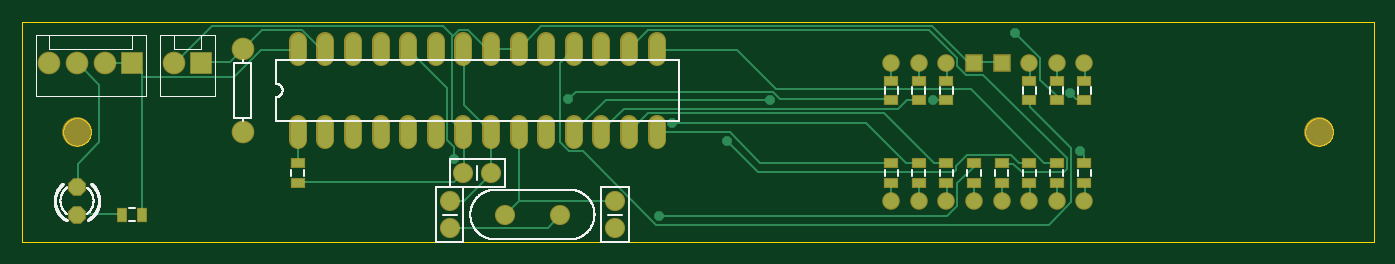
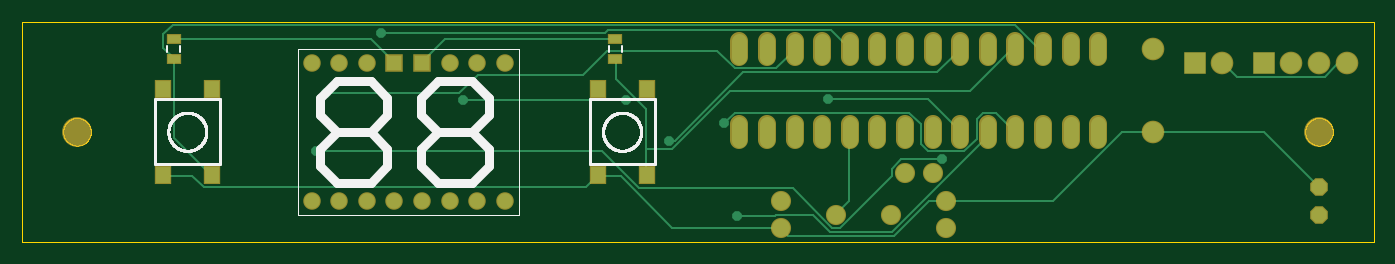
Circuit board: 8 layer files. Board 124.5 x 20.3 mm.
- bottom_copper: VinoTemp.GBL (5592 bytes)
- bottom_silk: VinoTemp.GBO (12199 bytes)
- bottom_mask: VinoTemp.GBS (2543 bytes)
- outline: VinoTemp.GKO (9631 bytes)
- top_copper: VinoTemp.GTL (8763 bytes)
- top_silk: VinoTemp.GTO (16546 bytes)
- paste: VinoTemp.GTP (829 bytes)
- top_mask: VinoTemp.GTS (2963 bytes)

=== bottom_copper: VinoTemp.GBL ===
G75*
%MOIN*%
%OFA0B0*%
%FSLAX25Y25*%
%IPPOS*%
%LPD*%
%AMOC8*
5,1,8,0,0,1.08239X$1,22.5*
%
%ADD10C,0.06500*%
%ADD11R,0.07400X0.07400*%
%ADD12C,0.07400*%
%ADD13C,0.05600*%
%ADD14OC8,0.05600*%
%ADD15C,0.05550*%
%ADD16R,0.05550X0.05550*%
%ADD17R,0.05118X0.06102*%
%ADD18R,0.04724X0.03150*%
%ADD19C,0.00700*%
%ADD20OC8,0.03500*%
D10*
X0156000Y0013500D03*
X0176000Y0018500D03*
X0196000Y0018500D03*
X0216000Y0013500D03*
X0216000Y0023500D03*
X0171000Y0033500D03*
X0161000Y0033500D03*
X0156000Y0023500D03*
D11*
X0066000Y0073500D03*
X0041000Y0073500D03*
D12*
X0031000Y0073500D03*
X0021000Y0073500D03*
X0011000Y0073500D03*
X0056000Y0073500D03*
X0081000Y0078500D03*
X0081000Y0048500D03*
D13*
X0101000Y0045700D02*
X0101000Y0051300D01*
X0111000Y0051300D02*
X0111000Y0045700D01*
X0121000Y0045700D02*
X0121000Y0051300D01*
X0131000Y0051300D02*
X0131000Y0045700D01*
X0141000Y0045700D02*
X0141000Y0051300D01*
X0151000Y0051300D02*
X0151000Y0045700D01*
X0161000Y0045700D02*
X0161000Y0051300D01*
X0171000Y0051300D02*
X0171000Y0045700D01*
X0181000Y0045700D02*
X0181000Y0051300D01*
X0191000Y0051300D02*
X0191000Y0045700D01*
X0201000Y0045700D02*
X0201000Y0051300D01*
X0211000Y0051300D02*
X0211000Y0045700D01*
X0221000Y0045700D02*
X0221000Y0051300D01*
X0231000Y0051300D02*
X0231000Y0045700D01*
X0231000Y0075700D02*
X0231000Y0081300D01*
X0221000Y0081300D02*
X0221000Y0075700D01*
X0211000Y0075700D02*
X0211000Y0081300D01*
X0201000Y0081300D02*
X0201000Y0075700D01*
X0191000Y0075700D02*
X0191000Y0081300D01*
X0181000Y0081300D02*
X0181000Y0075700D01*
X0171000Y0075700D02*
X0171000Y0081300D01*
X0161000Y0081300D02*
X0161000Y0075700D01*
X0151000Y0075700D02*
X0151000Y0081300D01*
X0141000Y0081300D02*
X0141000Y0075700D01*
X0131000Y0075700D02*
X0131000Y0081300D01*
X0121000Y0081300D02*
X0121000Y0075700D01*
X0111000Y0075700D02*
X0111000Y0081300D01*
X0101000Y0081300D02*
X0101000Y0075700D01*
D14*
X0021000Y0018500D03*
X0021000Y0028500D03*
D15*
X0316000Y0023500D03*
X0326000Y0023500D03*
X0336000Y0023500D03*
X0346000Y0023500D03*
X0356000Y0023500D03*
X0366000Y0023500D03*
X0376000Y0023500D03*
X0386000Y0023500D03*
X0386000Y0073500D03*
X0376000Y0073500D03*
X0366000Y0073500D03*
X0336000Y0073500D03*
X0326000Y0073500D03*
X0316000Y0073500D03*
D16*
X0346000Y0073500D03*
X0356000Y0073500D03*
D17*
X0422142Y0064150D03*
X0439858Y0064150D03*
X0282358Y0064150D03*
X0264642Y0064150D03*
X0264642Y0032850D03*
X0282358Y0032850D03*
X0422142Y0032850D03*
X0439858Y0032850D03*
D18*
X0436000Y0074957D03*
X0436000Y0082043D03*
X0276000Y0082043D03*
X0276000Y0074957D03*
D19*
X0275875Y0074875D01*
X0275875Y0067750D01*
X0265000Y0056875D01*
X0265000Y0042250D01*
X0255250Y0042250D01*
X0234250Y0063250D01*
X0147625Y0063250D01*
X0132625Y0078250D01*
X0131125Y0078250D01*
X0131000Y0078500D01*
X0122500Y0078625D02*
X0131125Y0087250D01*
X0436375Y0087250D01*
X0439750Y0083875D01*
X0439750Y0079000D01*
X0436000Y0075250D01*
X0436000Y0074957D01*
X0436000Y0046375D01*
X0422500Y0032875D01*
X0422142Y0032850D01*
X0425125Y0028375D02*
X0429250Y0032500D01*
X0439750Y0032500D01*
X0439858Y0032850D01*
X0425125Y0028375D02*
X0286750Y0028375D01*
X0282625Y0032500D01*
X0282358Y0032850D01*
X0282250Y0032500D01*
X0274000Y0032500D01*
X0255250Y0013750D01*
X0216250Y0013750D01*
X0216000Y0013500D01*
X0213250Y0010750D01*
X0175000Y0010750D01*
X0162250Y0023500D01*
X0156000Y0023500D01*
X0117250Y0023500D01*
X0092500Y0048250D01*
X0081250Y0048250D01*
X0081000Y0048500D01*
X0080875Y0048250D01*
X0040750Y0048250D01*
X0021000Y0028500D01*
X0131000Y0048500D02*
X0137875Y0055375D01*
X0142750Y0055375D01*
X0145000Y0053125D01*
X0145000Y0046000D01*
X0149500Y0041500D01*
X0162625Y0041500D01*
X0165250Y0044125D01*
X0165250Y0051250D01*
X0169375Y0055375D01*
X0232750Y0055375D01*
X0236500Y0051625D01*
X0254500Y0045250D02*
X0229750Y0070000D01*
X0159250Y0070000D01*
X0151000Y0078250D01*
X0151000Y0078500D01*
X0122500Y0078625D02*
X0121000Y0078625D01*
X0121000Y0078500D01*
X0056000Y0073500D02*
X0055750Y0073375D01*
X0050875Y0068500D01*
X0019000Y0068500D01*
X0014125Y0073375D01*
X0011125Y0073375D01*
X0011000Y0073500D01*
X0141000Y0048500D02*
X0141250Y0048250D01*
X0141250Y0046750D01*
X0175750Y0012250D01*
X0198250Y0012250D01*
X0204250Y0018250D01*
X0217750Y0018250D01*
X0218125Y0017875D01*
X0232000Y0017875D01*
X0211750Y0028000D02*
X0197500Y0013750D01*
X0194500Y0013750D01*
X0175750Y0032500D01*
X0175750Y0035125D01*
X0172375Y0038500D01*
X0157750Y0038500D01*
X0191000Y0048500D02*
X0191125Y0048250D01*
X0191125Y0023500D01*
X0196000Y0018625D01*
X0196000Y0018500D01*
X0211750Y0028000D02*
X0267250Y0028000D01*
X0280750Y0041500D01*
X0384250Y0041500D01*
X0331000Y0059875D02*
X0272125Y0059875D01*
X0287500Y0069250D02*
X0278875Y0077875D01*
X0239125Y0077875D01*
X0232750Y0071500D01*
X0217750Y0071500D01*
X0211000Y0078250D01*
X0211000Y0078500D01*
X0197875Y0085375D02*
X0191000Y0078500D01*
X0197875Y0085375D02*
X0278500Y0085375D01*
X0279625Y0084250D01*
X0361000Y0084250D01*
X0364375Y0082000D02*
X0356125Y0073750D01*
X0356000Y0073500D01*
X0346000Y0073500D02*
X0346000Y0073750D01*
X0337750Y0082000D01*
X0276250Y0082000D01*
X0276000Y0082043D01*
X0287500Y0069250D02*
X0325750Y0069250D01*
X0332500Y0062500D01*
X0380875Y0062500D01*
X0364375Y0082000D02*
X0436000Y0082000D01*
X0436000Y0082043D01*
X0256375Y0045250D02*
X0254500Y0045250D01*
X0265000Y0042250D02*
X0265000Y0032875D01*
X0264642Y0032850D01*
X0162625Y0060250D02*
X0151000Y0048625D01*
X0151000Y0048500D01*
X0162625Y0060250D02*
X0199000Y0060250D01*
D20*
X0199000Y0060250D03*
X0236500Y0051625D03*
X0256375Y0045250D03*
X0272125Y0059875D03*
X0331000Y0059875D03*
X0380875Y0062500D03*
X0384250Y0041500D03*
X0232000Y0017875D03*
X0157750Y0038500D03*
X0361000Y0084250D03*
M02*

=== bottom_silk: VinoTemp.GBO (12199 bytes, source omitted) ===
=== bottom_mask: VinoTemp.GBS ===
G75*
%MOIN*%
%OFA0B0*%
%FSLAX25Y25*%
%IPPOS*%
%LPD*%
%AMOC8*
5,1,8,0,0,1.08239X$1,22.5*
%
%ADD10C,0.07300*%
%ADD11R,0.08200X0.08200*%
%ADD12C,0.08200*%
%ADD13C,0.06400*%
%ADD14C,0.10800*%
%ADD15OC8,0.06400*%
%ADD16C,0.06350*%
%ADD17R,0.06350X0.06350*%
%ADD18R,0.05918X0.06902*%
%ADD19R,0.05524X0.03950*%
D10*
X0156000Y0013500D03*
X0176000Y0018500D03*
X0196000Y0018500D03*
X0216000Y0013500D03*
X0216000Y0023500D03*
X0171000Y0033500D03*
X0161000Y0033500D03*
X0156000Y0023500D03*
D11*
X0066000Y0073500D03*
X0041000Y0073500D03*
D12*
X0031000Y0073500D03*
X0021000Y0073500D03*
X0011000Y0073500D03*
X0056000Y0073500D03*
X0081000Y0078500D03*
X0081000Y0048500D03*
D13*
X0101000Y0045700D02*
X0101000Y0051300D01*
X0111000Y0051300D02*
X0111000Y0045700D01*
X0121000Y0045700D02*
X0121000Y0051300D01*
X0131000Y0051300D02*
X0131000Y0045700D01*
X0141000Y0045700D02*
X0141000Y0051300D01*
X0151000Y0051300D02*
X0151000Y0045700D01*
X0161000Y0045700D02*
X0161000Y0051300D01*
X0171000Y0051300D02*
X0171000Y0045700D01*
X0181000Y0045700D02*
X0181000Y0051300D01*
X0191000Y0051300D02*
X0191000Y0045700D01*
X0201000Y0045700D02*
X0201000Y0051300D01*
X0211000Y0051300D02*
X0211000Y0045700D01*
X0221000Y0045700D02*
X0221000Y0051300D01*
X0231000Y0051300D02*
X0231000Y0045700D01*
X0231000Y0075700D02*
X0231000Y0081300D01*
X0221000Y0081300D02*
X0221000Y0075700D01*
X0211000Y0075700D02*
X0211000Y0081300D01*
X0201000Y0081300D02*
X0201000Y0075700D01*
X0191000Y0075700D02*
X0191000Y0081300D01*
X0181000Y0081300D02*
X0181000Y0075700D01*
X0171000Y0075700D02*
X0171000Y0081300D01*
X0161000Y0081300D02*
X0161000Y0075700D01*
X0151000Y0075700D02*
X0151000Y0081300D01*
X0141000Y0081300D02*
X0141000Y0075700D01*
X0131000Y0075700D02*
X0131000Y0081300D01*
X0121000Y0081300D02*
X0121000Y0075700D01*
X0111000Y0075700D02*
X0111000Y0081300D01*
X0101000Y0081300D02*
X0101000Y0075700D01*
D14*
X0021000Y0048500D03*
X0471000Y0048500D03*
D15*
X0021000Y0018500D03*
X0021000Y0028500D03*
D16*
X0316000Y0023500D03*
X0326000Y0023500D03*
X0336000Y0023500D03*
X0346000Y0023500D03*
X0356000Y0023500D03*
X0366000Y0023500D03*
X0376000Y0023500D03*
X0386000Y0023500D03*
X0386000Y0073500D03*
X0376000Y0073500D03*
X0366000Y0073500D03*
X0336000Y0073500D03*
X0326000Y0073500D03*
X0316000Y0073500D03*
D17*
X0346000Y0073500D03*
X0356000Y0073500D03*
D18*
X0422142Y0064150D03*
X0439858Y0064150D03*
X0282358Y0064150D03*
X0264642Y0064150D03*
X0264642Y0032850D03*
X0282358Y0032850D03*
X0422142Y0032850D03*
X0439858Y0032850D03*
D19*
X0436000Y0074957D03*
X0436000Y0082043D03*
X0276000Y0082043D03*
X0276000Y0074957D03*
M02*

=== outline: VinoTemp.GKO (9631 bytes, source omitted) ===
=== top_copper: VinoTemp.GTL (8763 bytes, source omitted) ===
=== top_silk: VinoTemp.GTO (16546 bytes, source omitted) ===
=== paste: VinoTemp.GTP ===
G75*
%MOIN*%
%OFA0B0*%
%FSLAX25Y25*%
%IPPOS*%
%LPD*%
%AMOC8*
5,1,8,0,0,1.08239X$1,22.5*
%
%ADD10R,0.04724X0.03150*%
%ADD11R,0.03150X0.04724*%
D10*
X0101000Y0029957D03*
X0101000Y0037043D03*
X0316000Y0037043D03*
X0326000Y0037043D03*
X0336000Y0037043D03*
X0346000Y0037043D03*
X0356000Y0037043D03*
X0366000Y0037043D03*
X0376000Y0037043D03*
X0386000Y0037043D03*
X0386000Y0029957D03*
X0376000Y0029957D03*
X0366000Y0029957D03*
X0356000Y0029957D03*
X0346000Y0029957D03*
X0336000Y0029957D03*
X0326000Y0029957D03*
X0316000Y0029957D03*
X0316000Y0059957D03*
X0326000Y0059957D03*
X0336000Y0059957D03*
X0366000Y0059957D03*
X0376000Y0059957D03*
X0386000Y0059957D03*
X0386000Y0067043D03*
X0376000Y0067043D03*
X0366000Y0067043D03*
X0336000Y0067043D03*
X0326000Y0067043D03*
X0316000Y0067043D03*
D11*
X0037457Y0018500D03*
X0044543Y0018500D03*
M02*

=== top_mask: VinoTemp.GTS ===
G75*
%MOIN*%
%OFA0B0*%
%FSLAX25Y25*%
%IPPOS*%
%LPD*%
%AMOC8*
5,1,8,0,0,1.08239X$1,22.5*
%
%ADD10C,0.07300*%
%ADD11R,0.08200X0.08200*%
%ADD12C,0.08200*%
%ADD13C,0.06400*%
%ADD14C,0.10800*%
%ADD15R,0.05524X0.03950*%
%ADD16OC8,0.06400*%
%ADD17R,0.03950X0.05524*%
%ADD18C,0.06350*%
%ADD19R,0.06350X0.06350*%
D10*
X0156000Y0013500D03*
X0176000Y0018500D03*
X0196000Y0018500D03*
X0216000Y0013500D03*
X0216000Y0023500D03*
X0171000Y0033500D03*
X0161000Y0033500D03*
X0156000Y0023500D03*
D11*
X0066000Y0073500D03*
X0041000Y0073500D03*
D12*
X0031000Y0073500D03*
X0021000Y0073500D03*
X0011000Y0073500D03*
X0056000Y0073500D03*
X0081000Y0078500D03*
X0081000Y0048500D03*
D13*
X0101000Y0045700D02*
X0101000Y0051300D01*
X0111000Y0051300D02*
X0111000Y0045700D01*
X0121000Y0045700D02*
X0121000Y0051300D01*
X0131000Y0051300D02*
X0131000Y0045700D01*
X0141000Y0045700D02*
X0141000Y0051300D01*
X0151000Y0051300D02*
X0151000Y0045700D01*
X0161000Y0045700D02*
X0161000Y0051300D01*
X0171000Y0051300D02*
X0171000Y0045700D01*
X0181000Y0045700D02*
X0181000Y0051300D01*
X0191000Y0051300D02*
X0191000Y0045700D01*
X0201000Y0045700D02*
X0201000Y0051300D01*
X0211000Y0051300D02*
X0211000Y0045700D01*
X0221000Y0045700D02*
X0221000Y0051300D01*
X0231000Y0051300D02*
X0231000Y0045700D01*
X0231000Y0075700D02*
X0231000Y0081300D01*
X0221000Y0081300D02*
X0221000Y0075700D01*
X0211000Y0075700D02*
X0211000Y0081300D01*
X0201000Y0081300D02*
X0201000Y0075700D01*
X0191000Y0075700D02*
X0191000Y0081300D01*
X0181000Y0081300D02*
X0181000Y0075700D01*
X0171000Y0075700D02*
X0171000Y0081300D01*
X0161000Y0081300D02*
X0161000Y0075700D01*
X0151000Y0075700D02*
X0151000Y0081300D01*
X0141000Y0081300D02*
X0141000Y0075700D01*
X0131000Y0075700D02*
X0131000Y0081300D01*
X0121000Y0081300D02*
X0121000Y0075700D01*
X0111000Y0075700D02*
X0111000Y0081300D01*
X0101000Y0081300D02*
X0101000Y0075700D01*
D14*
X0021000Y0048500D03*
X0471000Y0048500D03*
D15*
X0386000Y0037043D03*
X0376000Y0037043D03*
X0366000Y0037043D03*
X0356000Y0037043D03*
X0346000Y0037043D03*
X0336000Y0037043D03*
X0326000Y0037043D03*
X0316000Y0037043D03*
X0316000Y0029957D03*
X0326000Y0029957D03*
X0336000Y0029957D03*
X0346000Y0029957D03*
X0356000Y0029957D03*
X0366000Y0029957D03*
X0376000Y0029957D03*
X0386000Y0029957D03*
X0386000Y0059957D03*
X0376000Y0059957D03*
X0366000Y0059957D03*
X0336000Y0059957D03*
X0326000Y0059957D03*
X0316000Y0059957D03*
X0316000Y0067043D03*
X0326000Y0067043D03*
X0336000Y0067043D03*
X0366000Y0067043D03*
X0376000Y0067043D03*
X0386000Y0067043D03*
X0101000Y0037043D03*
X0101000Y0029957D03*
D16*
X0021000Y0018500D03*
X0021000Y0028500D03*
D17*
X0037457Y0018500D03*
X0044543Y0018500D03*
D18*
X0316000Y0023500D03*
X0326000Y0023500D03*
X0336000Y0023500D03*
X0346000Y0023500D03*
X0356000Y0023500D03*
X0366000Y0023500D03*
X0376000Y0023500D03*
X0386000Y0023500D03*
X0386000Y0073500D03*
X0376000Y0073500D03*
X0366000Y0073500D03*
X0336000Y0073500D03*
X0326000Y0073500D03*
X0316000Y0073500D03*
D19*
X0346000Y0073500D03*
X0356000Y0073500D03*
M02*

